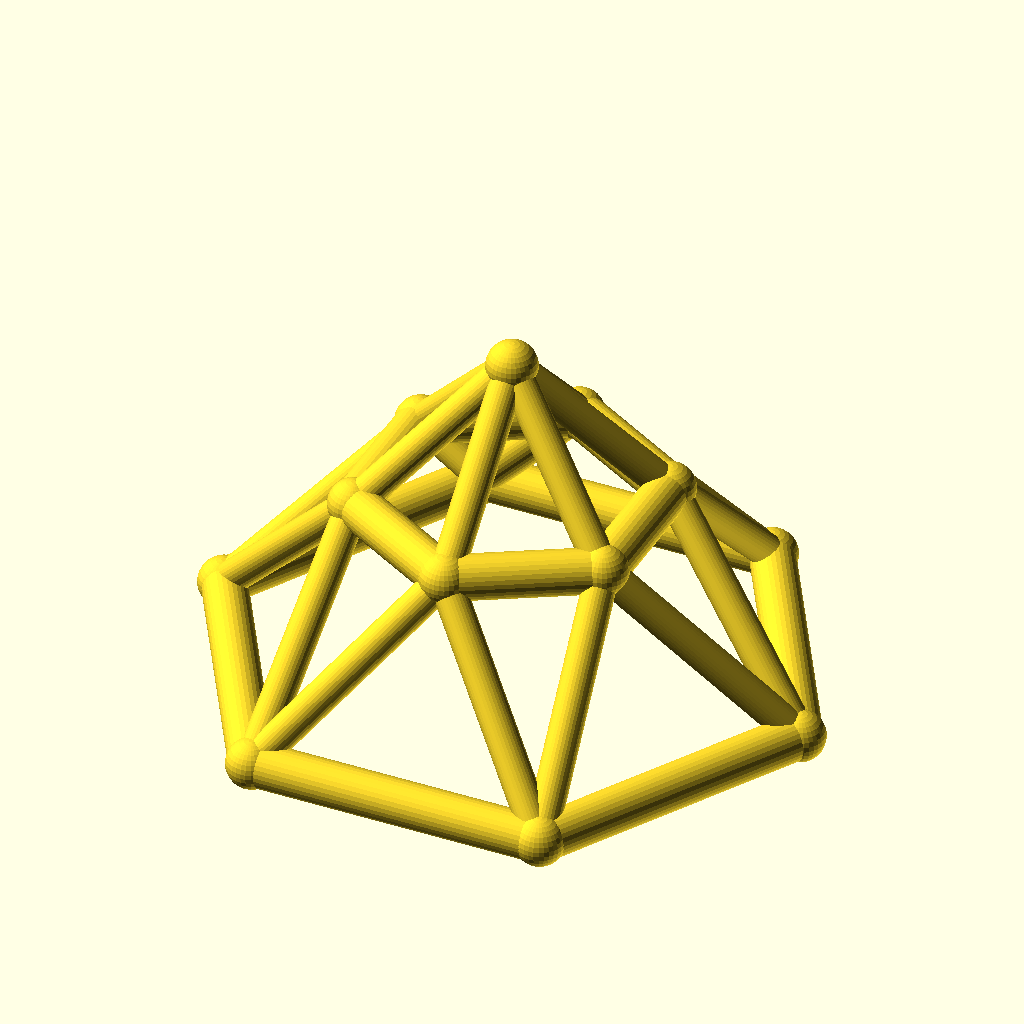
Cell 1 — every parameter at its default value.
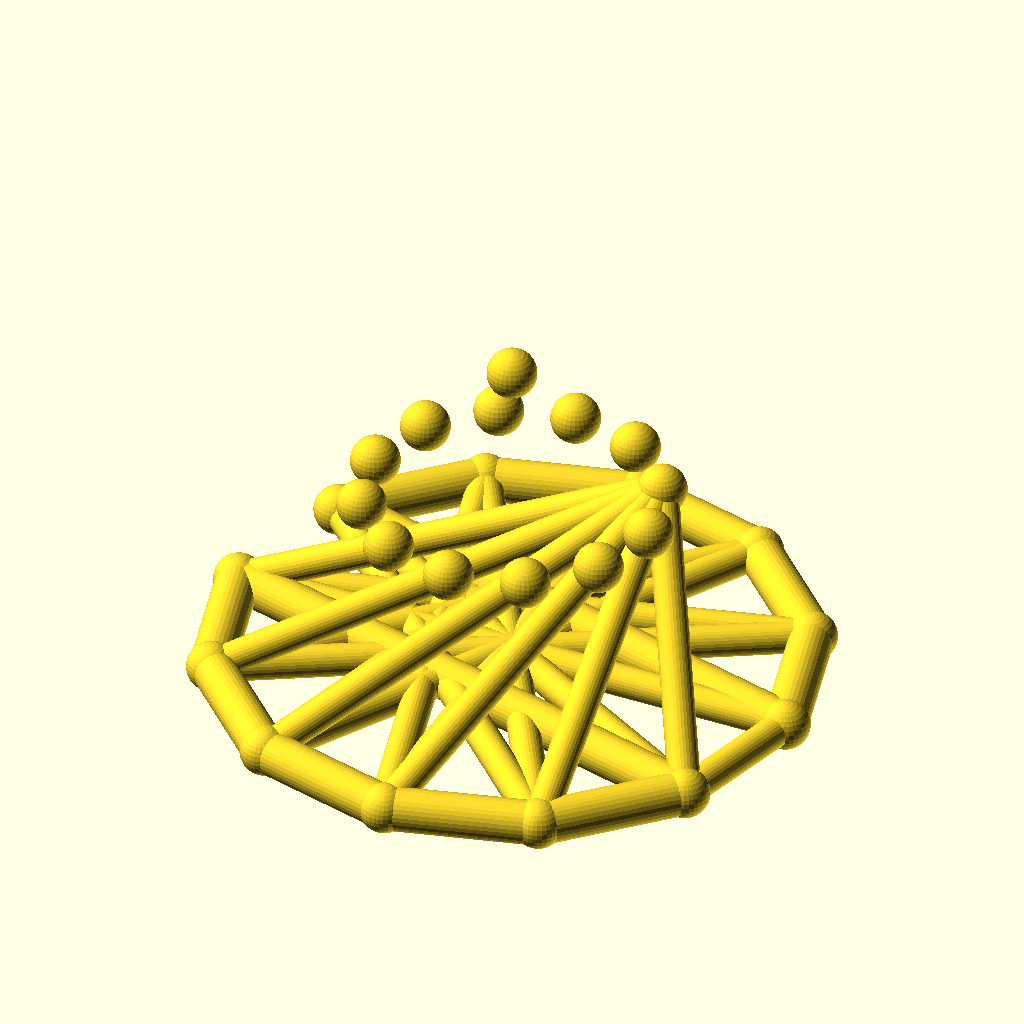
Cell 2: sides = 12 (everything else at default).
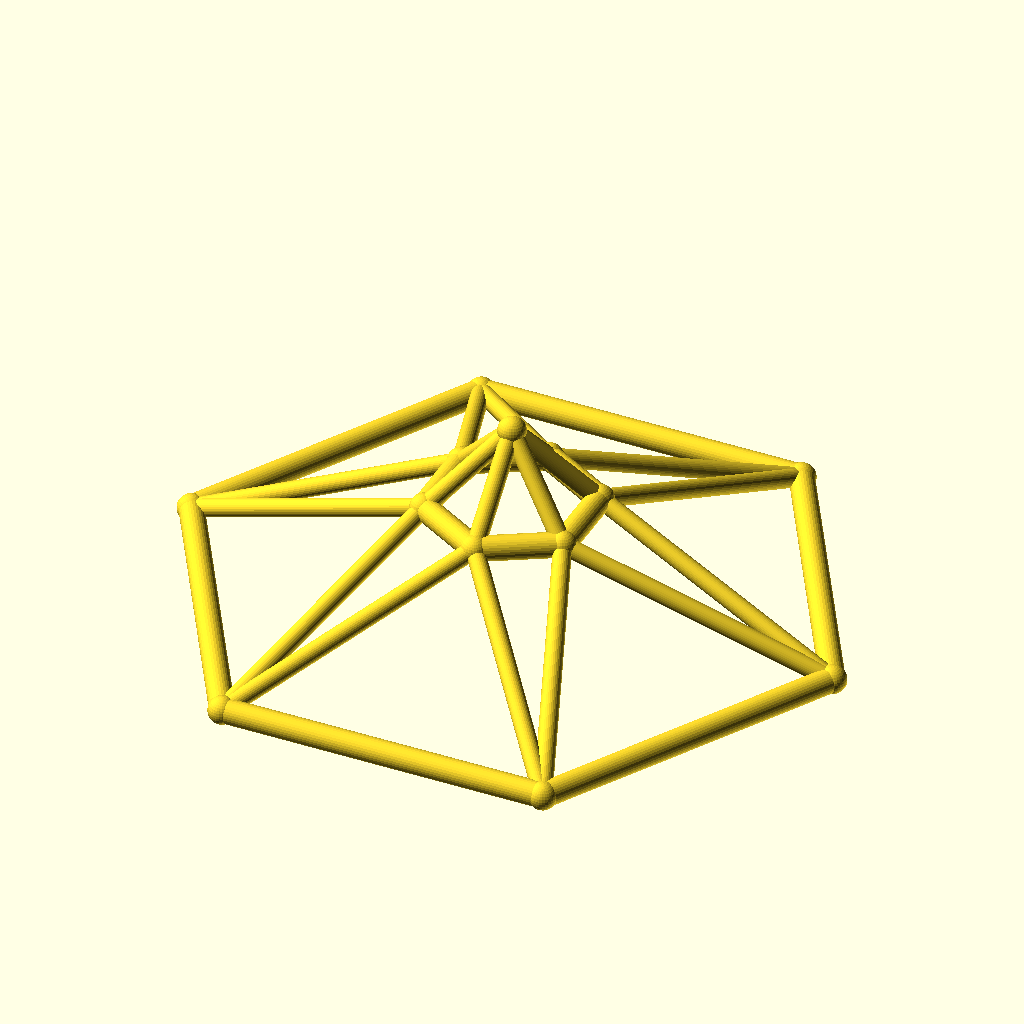
Cell 3 — base_r set to 80, the other parameters unchanged.
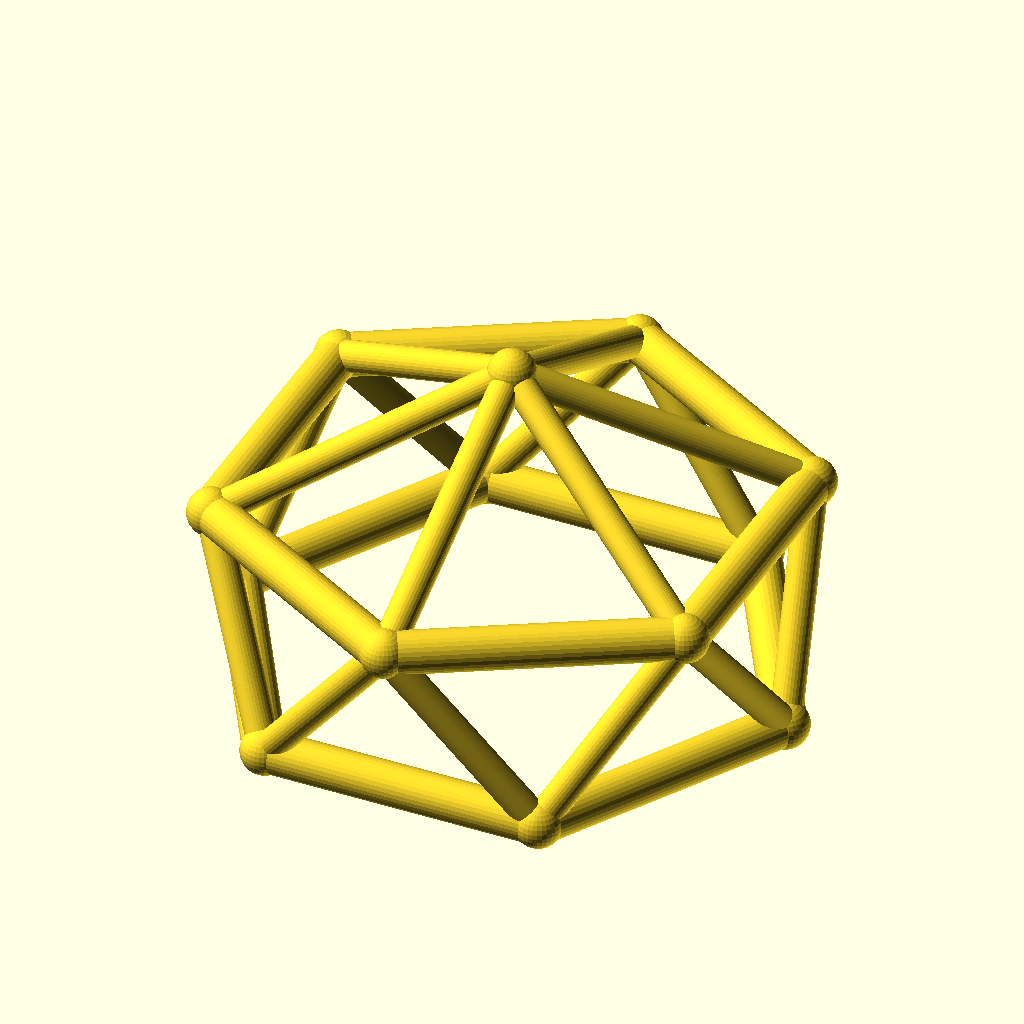
Cell 4 — top_r set to 40, the other parameters unchanged.
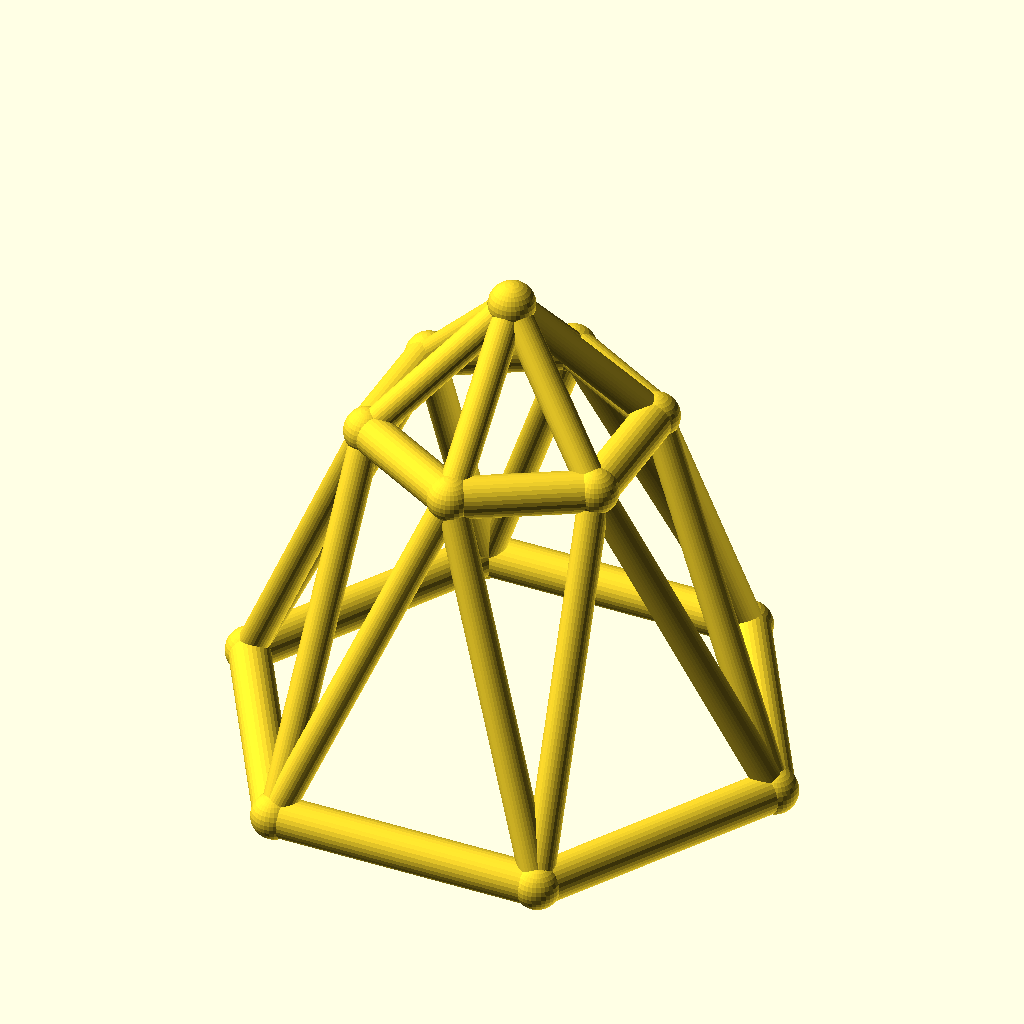
Cell 5: ring_h = 50 (everything else at default).
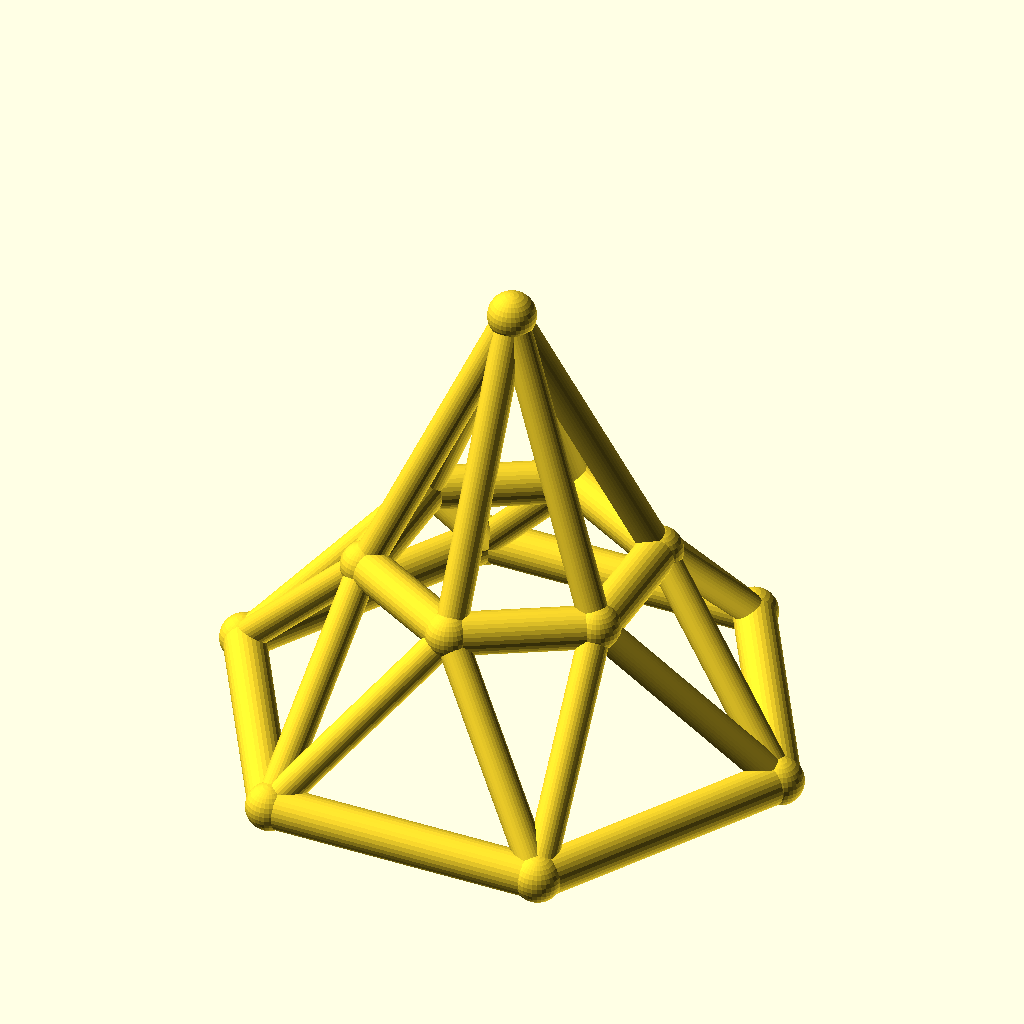
Cell 6: the same model with rise = 40.
The same orthographic view direction (rotation 55°, 0°, 25°; colour scheme Cornfield) for every cell, with the view re-fitted per cell, so scale and position can differ between cells.
The OpenSCAD source (optional_data/data/wire3/geodome/scene_0217.scad):
$fn = 32;

// ----------------------------------------------------------------------
// Geodesic dome: 6-gon rings, base R40, top R20
// ----------------------------------------------------------------------

// --- parameters (mm) ---
sides = 6;                // polygon order of both rings
base_r = 40;              // base ring radius
top_r = 20;               // top ring radius
ring_h = 25;              // height of the top ring
rise = 20;                // apex rise above the top ring
twist = 30;               // angular offset of the top ring, degrees
chord_r = 3;              // ring member radius
brace_r = 2.2;            // web member radius
joint_r = 3.4;            // joint ball radius

bbox_x = 86.8;  // overall X, joints included
bbox_y = 76.08;  // overall Y, joints included
bbox_z = 51.8;  // overall Z, joints included
chord_d = 2 * chord_r;  // ring stock diameter
brace_d = 2 * brace_r;  // web stock diameter
apex_z = ring_h + rise;  // apex height
nodes = concat([for (i = [0 : sides - 1]) [base_r * cos(i * 360 / sides), base_r * sin(i * 360 / sides), 0]], [for (i = [0 : sides - 1]) [top_r * cos(i * 360 / sides + twist), top_r * sin(i * 360 / sides + twist), ring_h]], [[0, 0, apex_z]]);

module member(a, b, r) {
  /* round stock from joint a to joint b, ends buried in the joint balls */
  d = b - a;
  length = norm(d);
  translate(a) rotate([0, acos(d[2] / length), atan2(d[1], d[0])])
    cylinder(h = length, r = r);
}

module joint(p, r) {
  /* ball at the joint centre, fatter than every member meeting there */
  translate(p) sphere(r = r);
}

/* members - each call is one graph edge */
member(nodes[0], nodes[1], chord_r);
member(nodes[1], nodes[2], chord_r);
member(nodes[2], nodes[3], chord_r);
member(nodes[3], nodes[4], chord_r);
member(nodes[4], nodes[5], chord_r);
member(nodes[5], nodes[0], chord_r);
member(nodes[6], nodes[7], chord_r);
member(nodes[7], nodes[8], chord_r);
member(nodes[8], nodes[9], chord_r);
member(nodes[9], nodes[10], chord_r);
member(nodes[10], nodes[11], chord_r);
member(nodes[11], nodes[6], chord_r);
member(nodes[0], nodes[6], brace_r);
member(nodes[6], nodes[1], brace_r);
member(nodes[1], nodes[7], brace_r);
member(nodes[7], nodes[2], brace_r);
member(nodes[2], nodes[8], brace_r);
member(nodes[8], nodes[3], brace_r);
member(nodes[3], nodes[9], brace_r);
member(nodes[9], nodes[4], brace_r);
member(nodes[4], nodes[10], brace_r);
member(nodes[10], nodes[5], brace_r);
member(nodes[5], nodes[11], brace_r);
member(nodes[11], nodes[0], brace_r);
member(nodes[12], nodes[6], brace_r);
member(nodes[12], nodes[7], brace_r);
member(nodes[12], nodes[8], brace_r);
member(nodes[12], nodes[9], brace_r);
member(nodes[12], nodes[10], brace_r);
member(nodes[12], nodes[11], brace_r);

/* joint balls */
for (p = nodes) joint(p, joint_r);
Customizer parameters (derived from the source; name, type, default, range or options):
sides: number, default 6
base_r: number, default 40
top_r: number, default 20
ring_h: number, default 25
rise: number, default 20
twist: number, default 30
chord_r: number, default 3
brace_r: number, default 2.2
joint_r: number, default 3.4
bbox_x: number, default 86.8
bbox_y: number, default 76.08
bbox_z: number, default 51.8
